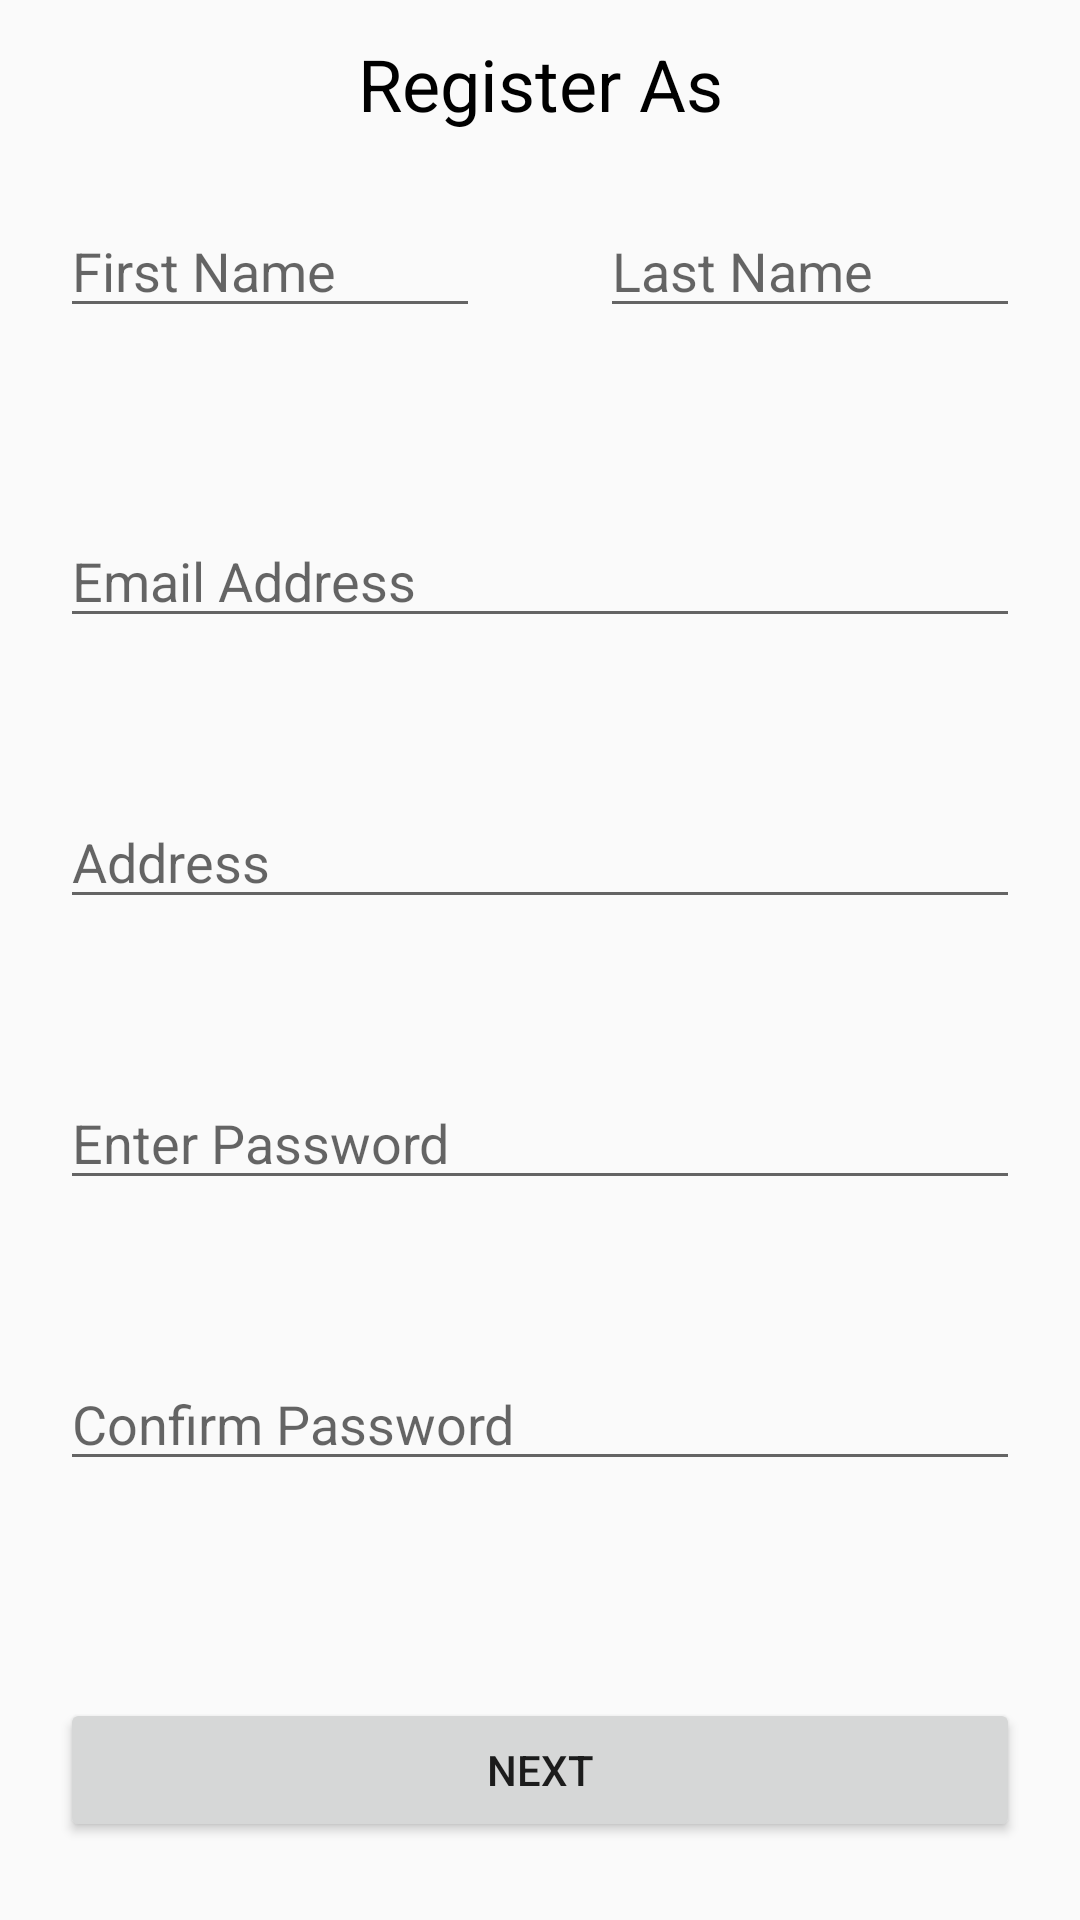

Here is an Android app screen rendered from its layout file. Give the layout XML and the strings, colors and styles it references.
<!-- AndroidManifest.xml: application theme Theme.HomepageActivity -->
<!-- res/layout/activity_registration.xml -->
<?xml version="1.0" encoding="utf-8"?>
<androidx.constraintlayout.widget.ConstraintLayout xmlns:android="http://schemas.android.com/apk/res/android"
    xmlns:app="http://schemas.android.com/apk/res-auto"
    xmlns:tools="http://schemas.android.com/tools"
    android:layout_width="match_parent"
    android:layout_height="match_parent"
    android:tag="Next"
    tools:context=".RegistrationActivity">

    <LinearLayout
        android:id="@+id/main"
        android:layout_width="match_parent"
        android:layout_height="match_parent"
        android:orientation="vertical">

        <LinearLayout
            android:id="@+id/titleRow"
            android:layout_width="match_parent"
            android:layout_height="0dp"
            android:layout_weight="0.6"
            android:orientation="horizontal">

            <TextView
                android:id="@+id/title"
                android:layout_width="wrap_content"
                android:layout_height="match_parent"
                android:layout_weight="1"
                android:gravity="center"
                android:shadowColor="#000000"
                android:text="Register As"
                android:textColor="#000000"
                android:textSize="24dp" />
        </LinearLayout>

        <LinearLayout
            android:id="@+id/nameRow"
            android:layout_width="match_parent"
            android:layout_height="0dp"
            android:layout_marginBottom="50dp"
            android:layout_weight="0.7"
            android:orientation="horizontal">

            <LinearLayout
                android:id="@+id/firstNameCol"
                android:layout_width="0dp"
                android:layout_height="match_parent"
                android:layout_weight="1"
                android:gravity="center"
                android:orientation="horizontal">

                <EditText
                    android:id="@+id/firstNameEdit"
                    android:layout_width="wrap_content"
                    android:layout_height="wrap_content"
                    android:layout_marginLeft="20dp"
                    android:layout_marginRight="20dp"
                    android:layout_weight="1"
                    android:ems="10"
                    android:gravity="start|top"
                    android:hint="First Name"
                    android:inputType="textMultiLine"
                    tools:ignore="TouchTargetSizeCheck" />
            </LinearLayout>

            <LinearLayout
                android:id="@+id/lastNameCol"
                android:layout_width="0dp"
                android:layout_height="match_parent"
                android:layout_weight="1"
                android:gravity="center"
                android:orientation="horizontal">

                <EditText
                    android:id="@+id/lastNameEdit"
                    android:layout_width="wrap_content"
                    android:layout_height="wrap_content"
                    android:layout_marginLeft="20dp"
                    android:layout_marginRight="20dp"
                    android:layout_weight="1"
                    android:ems="10"
                    android:gravity="start|top"
                    android:hint="Last Name"
                    android:inputType="textMultiLine"
                    tools:ignore="TouchTargetSizeCheck" />
            </LinearLayout>
        </LinearLayout>

        <LinearLayout
            android:id="@+id/emailRow"
            android:layout_width="match_parent"
            android:layout_height="0dp"
            android:layout_weight="1"
            android:orientation="horizontal">

            <EditText
                android:id="@+id/emailEdit"
                android:layout_width="wrap_content"
                android:layout_height="wrap_content"
                android:layout_marginLeft="20dp"
                android:layout_marginRight="20dp"
                android:layout_weight="1"
                android:ems="10"
                android:gravity="start|top"
                android:hint="Email Address"
                android:inputType="textMultiLine"
                tools:ignore="TouchTargetSizeCheck" />
        </LinearLayout>

        <LinearLayout
            android:id="@+id/addressRow"
            android:layout_width="match_parent"
            android:layout_height="0dp"
            android:layout_weight="1"
            android:orientation="horizontal">

            <EditText
                android:id="@+id/addressEdit"
                android:layout_width="wrap_content"
                android:layout_height="wrap_content"
                android:layout_marginLeft="20dp"
                android:layout_marginRight="20dp"
                android:layout_weight="1"
                android:ems="10"
                android:gravity="start|top"
                android:hint="Address"
                android:inputType="textMultiLine"
                tools:ignore="TouchTargetSizeCheck" />
        </LinearLayout>

        <LinearLayout
            android:id="@+id/passwordRow"
            android:layout_width="match_parent"
            android:layout_height="0dp"
            android:layout_weight="1"
            android:orientation="horizontal">

            <EditText
                android:id="@+id/passwordEdit"
                android:layout_width="wrap_content"
                android:layout_height="wrap_content"
                android:layout_marginLeft="20dp"
                android:layout_marginRight="20dp"
                android:layout_weight="1"
                android:ems="10"
                android:hint="Enter Password"
                android:inputType="textPassword"
                tools:ignore="TouchTargetSizeCheck" />
        </LinearLayout>

        <LinearLayout
            android:id="@+id/confirmPasswordRow"
            android:layout_width="match_parent"
            android:layout_height="0dp"
            android:layout_weight="1"
            android:orientation="horizontal">

            <EditText
                android:id="@+id/confirmPasswordEdit"
                android:layout_width="wrap_content"
                android:layout_height="wrap_content"
                android:layout_marginLeft="20dp"
                android:layout_marginRight="20dp"
                android:layout_weight="1"
                android:ems="10"
                android:hint="Confirm Password"
                android:inputType="textPassword"
                tools:ignore="TouchTargetSizeCheck" />
        </LinearLayout>

        <LinearLayout
            android:id="@+id/registerRow"
            android:layout_width="match_parent"
            android:layout_height="0dp"
            android:layout_weight="1"
            android:orientation="horizontal">

            <Button
                android:id="@+id/Next"
                android:layout_width="wrap_content"
                android:layout_height="wrap_content"
                android:layout_margin="20dp"
                android:layout_weight="1"
                android:onClick="onClickRegisterButton"
                android:text="Next" />
        </LinearLayout>

    </LinearLayout>
</androidx.constraintlayout.widget.ConstraintLayout>
<!-- resources referenced by this layout -->
<resources>
  <style name="Theme.HomepageActivity" parent="Theme.AppCompat.Light.NoActionBar">
          
          <item name="colorPrimary">@color/purple_500</item>
          <item name="colorPrimaryVariant">@color/purple_700</item>
          <item name="colorOnPrimary">@color/white</item>
          
          <item name="colorSecondary">@color/teal_200</item>
          <item name="colorSecondaryVariant">@color/teal_700</item>
          <item name="colorOnSecondary">@color/black</item>
          
          <item name="android:statusBarColor">?attr/colorPrimaryVariant</item>
          
      </style>
  <color name="purple_500">#FF6200EE</color>
  <color name="purple_700">#FF3700B3</color>
  <color name="white">#FFFFFFFF</color>
  <color name="teal_200">#FF03DAC5</color>
  <color name="teal_700">#FF018786</color>
  <color name="black">#FF000000</color>
</resources>
